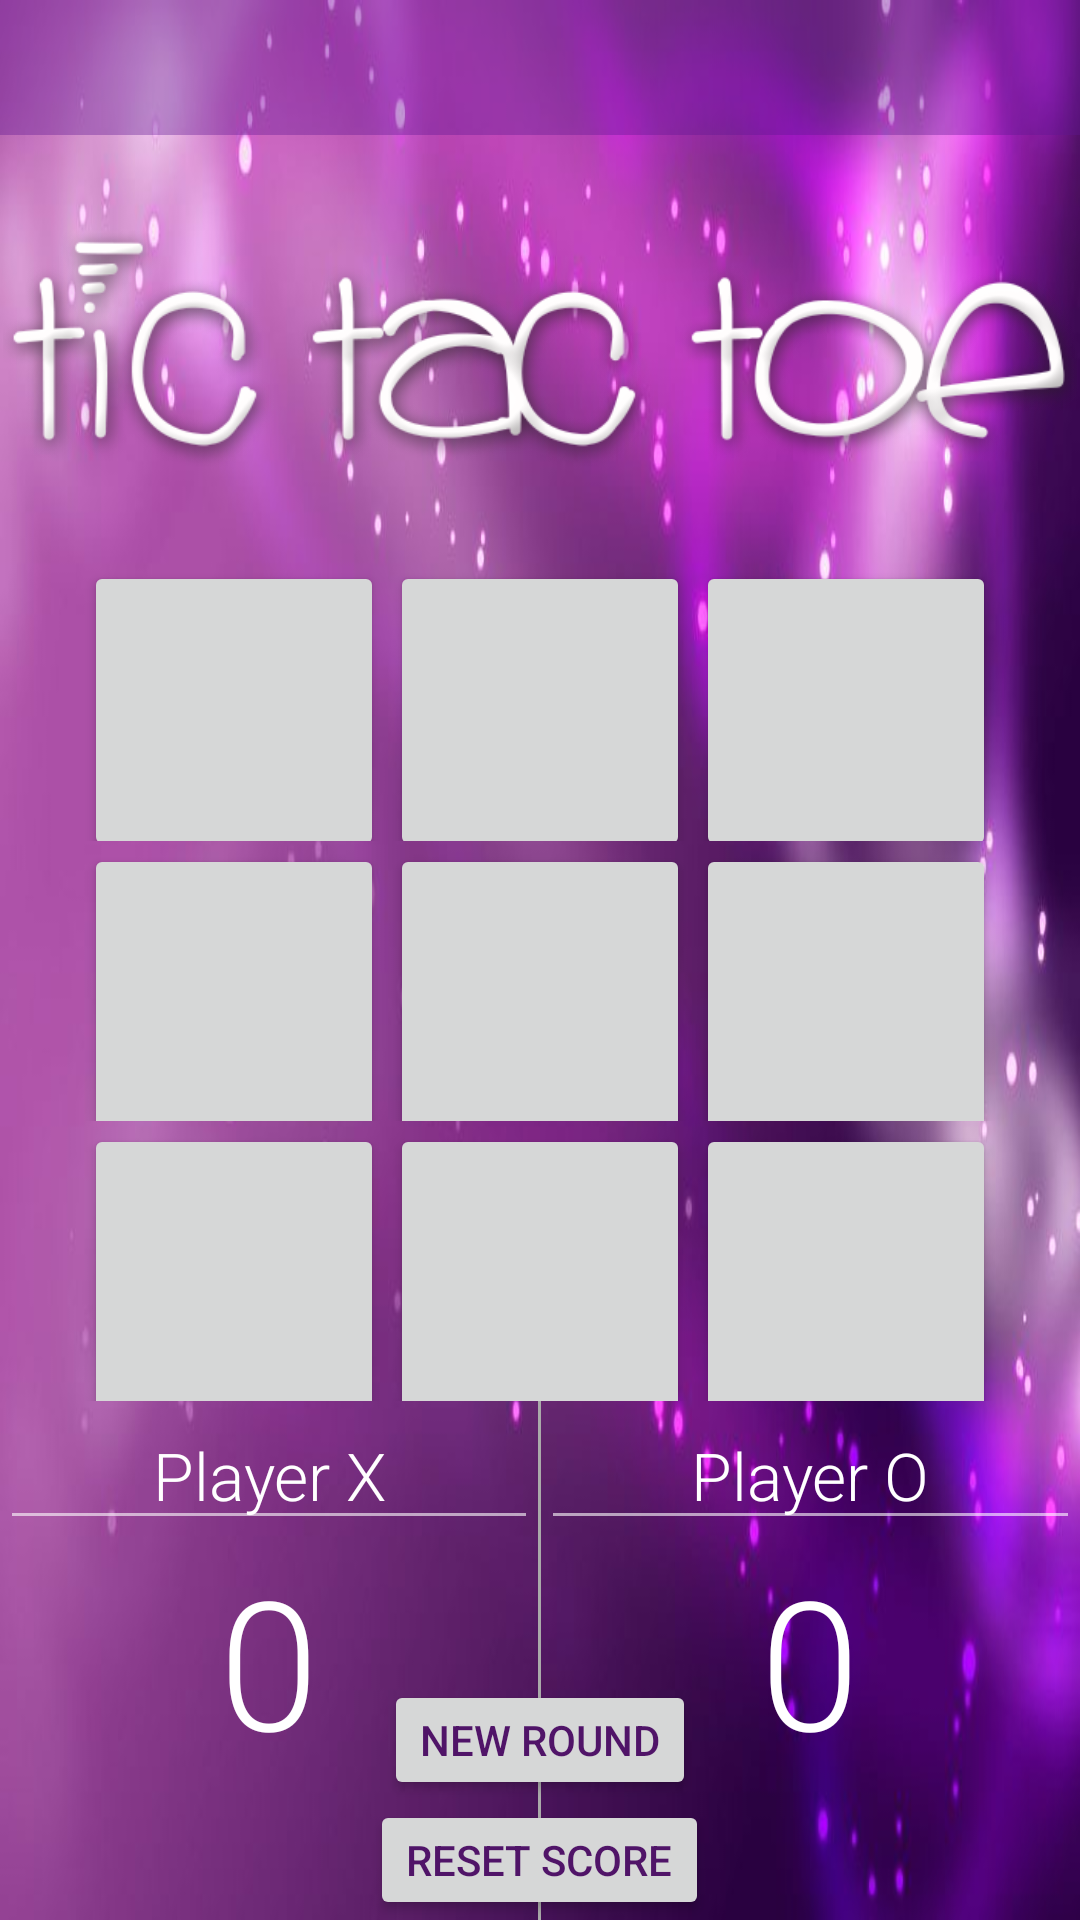

This screen was rendered from an Android layout file. Write that file and the resources it references.
<!-- AndroidManifest.xml: application theme PurpleTheme -->
<!-- res/layout/activity_main.xml -->
<?xml version="1.0" encoding="utf-8"?>
<RelativeLayout xmlns:android="http://schemas.android.com/apk/res/android"
    xmlns:tools="http://schemas.android.com/tools"
    android:theme="@style/PurpleTheme"
    android:background="@drawable/background"
    tools:context="com.example.android.tictactoe.MainActivity"
    android:layout_width="match_parent"
    android:layout_height="match_parent">

<include layout="@layout/toolbar"
    android:id="@+id/toolbar"/>

<LinearLayout
    android:id="@+id/general_layout"
    android:layout_width="match_parent"
    android:layout_height="match_parent"
    android:layout_centerHorizontal="true"
    android:orientation="vertical"
    android:weightSum="5"
    android:layout_below="@id/toolbar">

    <ImageView
        android:id="@+id/logo"
        android:layout_width="match_parent"
        android:layout_weight="1.5"
        android:layout_height="0dp"
        android:layout_margin="1dp"
        android:src="@drawable/logo_white"/>

    <LinearLayout
        android:layout_gravity="center"
        android:gravity="center"
        android:layout_width="match_parent"
        android:layout_height="0dp"
        android:layout_weight="3"
        android:orientation="vertical"
        android:layout_marginLeft="16dp"
        android:layout_marginRight="16dp"
        >

        <LinearLayout
            android:layout_width="wrap_content"
            android:layout_height="match_parent"
            android:orientation="horizontal"
            android:layout_weight="1"
            android:weightSum="3">

            <Button
                android:id="@+id/top_left_btn"
                android:layout_width="100dp"
                android:layout_height="100dp"
                android:layout_marginBottom="1dp"
                android:layout_marginLeft="1dp"
                android:layout_marginRight="1dp"
                android:enabled="true"
                android:textColor="#5d178f"
                android:textAlignment="gravity"
                android:textColorHighlight="#f1c918"
                android:textSize="60sp"
                android:layout_weight="1"
                android:gravity="center" />

            <Button
                android:id="@+id/top_centre_btn"
                android:layout_width="100dp"
                android:layout_height="100dp"
                android:layout_marginBottom="1dp"
                android:layout_marginLeft="1dp"
                android:layout_marginRight="1dp"
                android:enabled="true"
                android:textColor="#5d178f"
                android:textAlignment="gravity"
                android:textColorHighlight="#f1c918"
                android:textSize="60sp"
                android:layout_weight="1"
                android:gravity="center" />

            <Button
                android:id="@+id/top_right_btn"
                android:layout_width="100dp"
                android:layout_height="100dp"
                android:layout_marginBottom="1dp"
                android:layout_marginLeft="1dp"
                android:layout_marginRight="1dp"
                android:enabled="true"
                android:textColor="#5d178f"
                android:textAlignment="gravity"
                android:textColorHighlight="#f1c918"
                android:textSize="60sp"
                android:layout_weight="1"
                android:gravity="center" />
        </LinearLayout>

        <LinearLayout
            android:layout_width="wrap_content"
            android:layout_height="match_parent"
            android:orientation="horizontal"
            android:layout_weight="1"
            android:weightSum="3">

            <Button
                android:id="@+id/middle_left_btn"
                android:layout_width="100dp"
                android:layout_height="100dp"
                android:layout_marginBottom="1dp"
                android:layout_marginLeft="1dp"
                android:layout_marginRight="1dp"
                android:layout_marginTop="1dp"
                android:enabled="true"
                android:textColor="#5d178f"
                android:textAlignment="gravity"
                android:textColorHighlight="#f1c918"
                android:textSize="60sp"
                android:layout_weight="1"
                android:gravity="center" />

            <Button
                android:id="@+id/middle_centre_btn"
                android:layout_width="100dp"
                android:layout_height="100dp"
                android:layout_marginBottom="1dp"
                android:layout_marginLeft="1dp"
                android:layout_marginRight="1dp"
                android:layout_marginTop="1dp"
                android:enabled="true"
                android:textColor="#5d178f"
                android:textAlignment="gravity"
                android:textColorHighlight="#f1c918"
                android:textSize="60sp"
                android:layout_weight="1"
                android:gravity="center" />

            <Button
                android:id="@+id/middle_right_btn"
                android:layout_width="100dp"
                android:layout_height="100dp"
                android:layout_marginBottom="1dp"
                android:layout_marginLeft="1dp"
                android:layout_marginRight="1dp"
                android:layout_marginTop="1dp"
                android:enabled="true"
                android:textColor="#5d178f"
                android:textAlignment="gravity"
                android:textColorHighlight="#f1c918"
                android:textSize="60sp"
                android:layout_weight="1"
                android:gravity="center" />
        </LinearLayout>

        <LinearLayout
            android:layout_width="wrap_content"
            android:layout_height="match_parent"
            android:orientation="horizontal"
            android:layout_weight="1"
            android:weightSum="3">

            <Button
                android:id="@+id/bottom_left_btn"
                android:layout_width="100dp"
                android:layout_height="100dp"
                android:layout_marginBottom="1dp"
                android:layout_marginLeft="1dp"
                android:layout_marginRight="1dp"
                android:layout_marginTop="1dp"
                android:enabled="true"
                android:textColor="#5d178f"
                android:textAlignment="gravity"
                android:textColorHighlight="#f1c918"
                android:textSize="60sp"
                android:layout_weight="1"
                android:gravity="center" />

            <Button
                android:id="@+id/bottom_centre_btn"
                android:layout_width="100dp"
                android:layout_height="100dp"
                android:layout_marginBottom="1dp"
                android:layout_marginLeft="1dp"
                android:layout_marginRight="1dp"
                android:layout_marginTop="1dp"
                android:enabled="true"
                android:textColor="#5d178f"
                android:textAlignment="gravity"
                android:textColorHighlight="#f1c918"
                android:textSize="60sp"
                android:layout_weight="1"
                android:gravity="center" />

            <Button
                android:id="@+id/bottom_right_btn"
                android:layout_width="100dp"
                android:layout_height="100dp"
                android:layout_marginBottom="1dp"
                android:layout_marginLeft="1dp"
                android:layout_marginRight="1dp"
                android:layout_marginTop="1dp"
                android:enabled="true"
                android:textColor="#5d178f"
                android:textColorHighlight="#f1c918"
                android:textSize="60sp"
                android:layout_weight="1"
                android:textAlignment="gravity"
                android:gravity="center" />
        </LinearLayout>

    </LinearLayout>

    <LinearLayout
        android:layout_width="match_parent"
        android:layout_height="wrap_content"
        android:layout_weight="0.5"
        android:weightSum="2"
        android:orientation="horizontal">

        
    <LinearLayout
        android:layout_width="0dp"
        android:layout_height="match_parent"
        android:layout_weight="1"
        android:orientation="vertical">

        <EditText
                android:layout_width="match_parent"
                android:layout_height="wrap_content"
                android:textColor="#ffffff"
                android:gravity="center_horizontal"
                android:id="@+id/nameOfPlayerX"
                android:textSize="22sp"
                android:fontFamily="sans-serif-light"
                android:textIsSelectable="false"
                android:hint="@string/playerX"
                android:textColorHint="#FFFFFF"
                android:inputType="textFilter"
                android:maxLength="15"
                android:singleLine="true"/>

        <TextView
            android:id="@+id/player_x_score"
            android:layout_width="match_parent"
            android:layout_height="wrap_content"
            android:textSize="60sp"
            android:textColor="#FFFFFF"
            android:fontFamily="sans-serif-light"
            android:text="0"
            android:gravity="center"
            android:textAlignment="gravity"/>

    </LinearLayout>

        <View
            android:layout_width="1dp"
            android:layout_height="match_parent"
            android:background="@android:color/darker_gray"
            android:layout_centerInParent="true"
            android:id="@+id/first_line"/>

        
    <LinearLayout
         android:layout_width="0dp"
         android:layout_height="wrap_content"
         android:layout_weight="1"
         android:orientation="vertical">

            <EditText
                android:layout_width="match_parent"
                android:layout_height="wrap_content"
                android:fontFamily="sans-serif-light"
                android:gravity="center_horizontal"
                android:textColor="#ffffff"
                android:id="@+id/nameOfPlayerO"
                android:textSize="22sp"
                android:hint="@string/playerO"
                android:textColorHint="#FFFFFF"
                android:inputType="textFilter"
                android:maxLength="15"
                android:singleLine="true" />

            <TextView
                android:id="@+id/player_o_score"
                android:layout_width="match_parent"
                android:layout_height="wrap_content"
                android:textSize="60sp"
                android:textColor="#FFFFFF"
                android:fontFamily="sans-serif-light"
                android:text="0"
                android:gravity="center"
                android:textAlignment="gravity"/>

    </LinearLayout>
    
    </LinearLayout>

</LinearLayout>
    <Button
        style="?android:attr/buttonStyleSmall"
        android:layout_width="wrap_content"
        android:layout_height="40dp"
        android:text="New Round"
        android:id="@+id/new_round"
        android:onClick="newRound"
        android:textColor="@color/colorPrimaryDark"
        android:layout_above="@+id/reset_btn"
        android:layout_centerInParent="true" />

    <Button
        style="?android:attr/buttonStyleSmall"
        android:layout_width="wrap_content"
        android:layout_height="40dp"
        android:text="Reset Score"
        android:id="@+id/reset_btn"
        android:onClick="reset"
        android:textColor="@color/colorPrimaryDark"
        android:layout_alignParentBottom="true"
        android:layout_centerInParent="true"/>



</RelativeLayout>
<!-- res/layout/toolbar.xml (included above) -->
<?xml version="1.0" encoding="utf-8"?>
<android.support.v7.widget.Toolbar xmlns:android="http://schemas.android.com/apk/res/android"
    android:layout_width="match_parent"
    android:layout_height="45dp"
    xmlns:app="http://schemas.android.com/apk/res-auto"
    android:background="@color/colorPrimary"
    app:popupTheme="@style/PurpleTheme"
    app:titleTextColor="@color/white"
    app:subtitleTextColor="@color/white">

</android.support.v7.widget.Toolbar>
<!-- resources referenced by this layout -->
<resources>
  <color name="colorPrimary">#5e5c168f</color>
  <color name="colorPrimaryDark">#501468</color>
  <color name="white">#deffffff</color>
  <!-- drawable background: jpg bitmap (drawable, 798385 bytes) -->
  <!-- drawable logo_white: png bitmap (drawable, 52451 bytes) -->
  <string name="playerO">Player O</string>
  <string name="playerX">Player X</string>
  <style name="PurpleTheme" parent="Theme.AppCompat.Light.NoActionBar">
          <item name="colorPrimary">#a237bf</item>
          <item name="colorPrimaryDark">#000000</item>
          <item name="colorAccent">#FFC107</item>
          <item name="android:colorBackground">@drawable/background</item>
          <item name="android:colorForeground">#FFFFFF</item>
          <item name="android:textColorPrimary">@color/white</item>
          <item name="android:textColorPrimaryInverse">@color/background_floating_material_dark</item>
      </style>
</resources>
